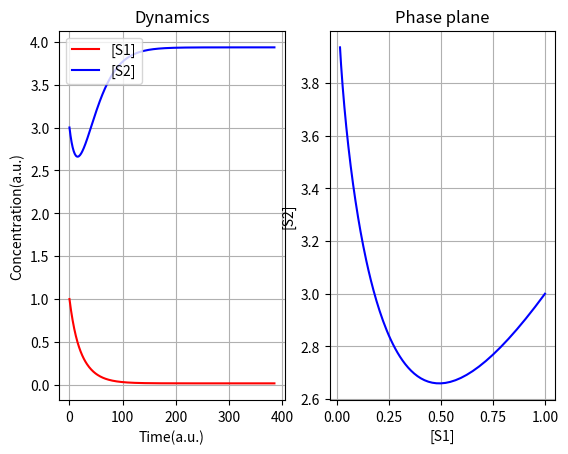

Source code (Python):
'''
Ingalls 2013 Mathematical Modelling in Systems Biology

Stability
Network  4.6,   p.82
Model   4.2,    p.82
Figure  4.7,    p.83

'''
from argparse import ArgumentParser
import matplotlib.pyplot as plt

def dS1_NumericalSimulation(k1, k3, K, n, S1, S2):
    return (k1 / (1 + (S2 / K) ** n)) - (k3 * S1)

def dS2_NumericalSimulation(k2, k4, K, n, S1, S2):
    return (k2 / (1 + (S1 / K) ** n)) + - (k4 * S2)

class FModel():
    def __init__(self, InS1=1, InS2=3, Ink1=20, Ink2=20, Ink3=5, Ink4=5, InK1=1, InK2=1, Inn1=4, Inn2=1):
        # Initial Concentrations
        self.S1 = InS1
        self.S2 = InS2

        # Constants
        self.k1 = Ink1
        self.k2 = Ink2
        self.k3 = Ink3
        self.k4 = Ink4
        self.K1 = InK1
        self.n1 = Inn1
        self.K2 = InK2
        self.n2 = Inn2

        # Dataset
        self.Data_S1 = list()
        self.Data_S2 = list()

        # Set initial values
        self.InitializeSimStepZero()

    def InitializeSimStepZero(self):
        self.AppendData(self.S1, self.S2)

    def AppendData(self, S1, S2):
        self.Data_S1.append(S1)
        self.Data_S2.append(S2)

    def Run(self, SimSteps=500, TimeResolution=100):
        Flat = 0.00000001 # Steady state threshold

        i = 0
        while i < SimSteps:
            # Calculate new
            S1 = self.Data_S1[-1]
            S2 = self.Data_S2[-1]

            dS1 = dS1_NumericalSimulation(self.k1, self.k3, self.K2, self.n1, S1, S2) / TimeResolution
            dS2 = dS2_NumericalSimulation(self.k2, self.k4, self.K1, self.n2, S1, S2) / TimeResolution

            self.AppendData(self.Data_S1[-1] + dS1, self.Data_S2[-1] + dS2)

            if (abs(self.Data_S1[-1] - self.Data_S1[-2]) < Flat):
                break
            i += 1

    def PlotData(self):
        X = self.Data_S1
        Y = self.Data_S2

        fig = plt.figure()
        fig.subplots_adjust(wspace=0.2, hspace=0.3)

        # Dynamics
        ax1 = fig.add_subplot(1, 2, 1)
        ax2 = fig.add_subplot(1, 2, 2)

        ax1.plot(X, 'r-', label="[S1]")
        ax1.plot(Y, 'b-', label="[S2]")
        ax1.set_title('Dynamics')
        ax1.set_xlabel('Time(a.u.)')
        ax1.set_ylabel('Concentration(a.u.)')
        ax1.legend(loc='upper left')
        ax1.grid()

        # Phase plane
        ax2.plot(X, Y, color="blue")
        ax2.set_title('Phase plane')
        ax2.set_xlabel("[S1]")
        ax2.set_ylabel("[S2]")
        ax2.grid()

        plt.show()

def main():
    Model = FModel()
    Model.Run()
    Model.PlotData()

if __name__ == '__main__':

    main()
